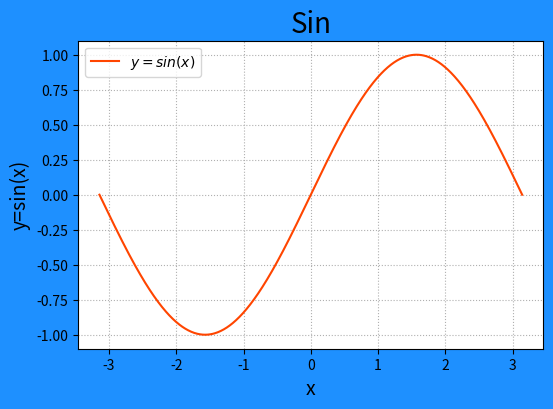
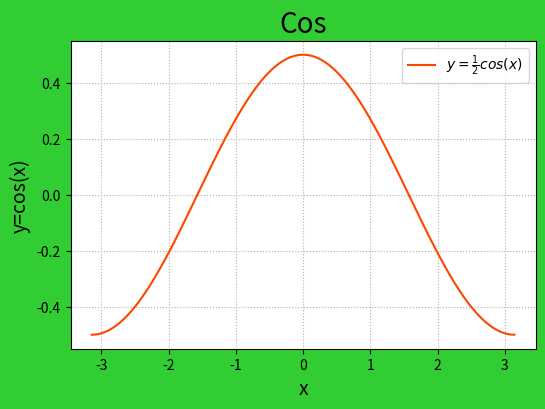

Here is the Python script that generated these plots, in order:
# -*- coding: utf-8 -*-
from __future__ import unicode_literals
import numpy as np
import matplotlib.pyplot as mp
x = np.linspace(-np.pi, np.pi, 1000)
cos_y = np.cos(x) / 2
sin_y = np.sin(x)
mp.figure('Sin', figsize=(6, 4), dpi=120,
          facecolor='dodgerblue')
mp.title('Sin', fontsize=20)
mp.xlabel('x', fontsize=14)
mp.ylabel('y=sin(x)', fontsize=14)
mp.tick_params(labelsize=10)
mp.grid(linestyle=':')
mp.figure('Cos', figsize=(6, 4), dpi=120,
          facecolor='limegreen')
mp.title('Cos', fontsize=20)
mp.xlabel('x', fontsize=14)
mp.ylabel('y=cos(x)', fontsize=14)
mp.tick_params(labelsize=10)
mp.grid(linestyle=':')
mp.figure('Sin')
mp.plot(x, sin_y, c='orangered',
        label=r'$y=sin(x)$')
mp.legend()
mp.figure('Cos')
mp.plot(x, cos_y, c='orangered',
        label=r'$y=\frac{1}{2}cos(x)$')
mp.legend()
mp.show()
